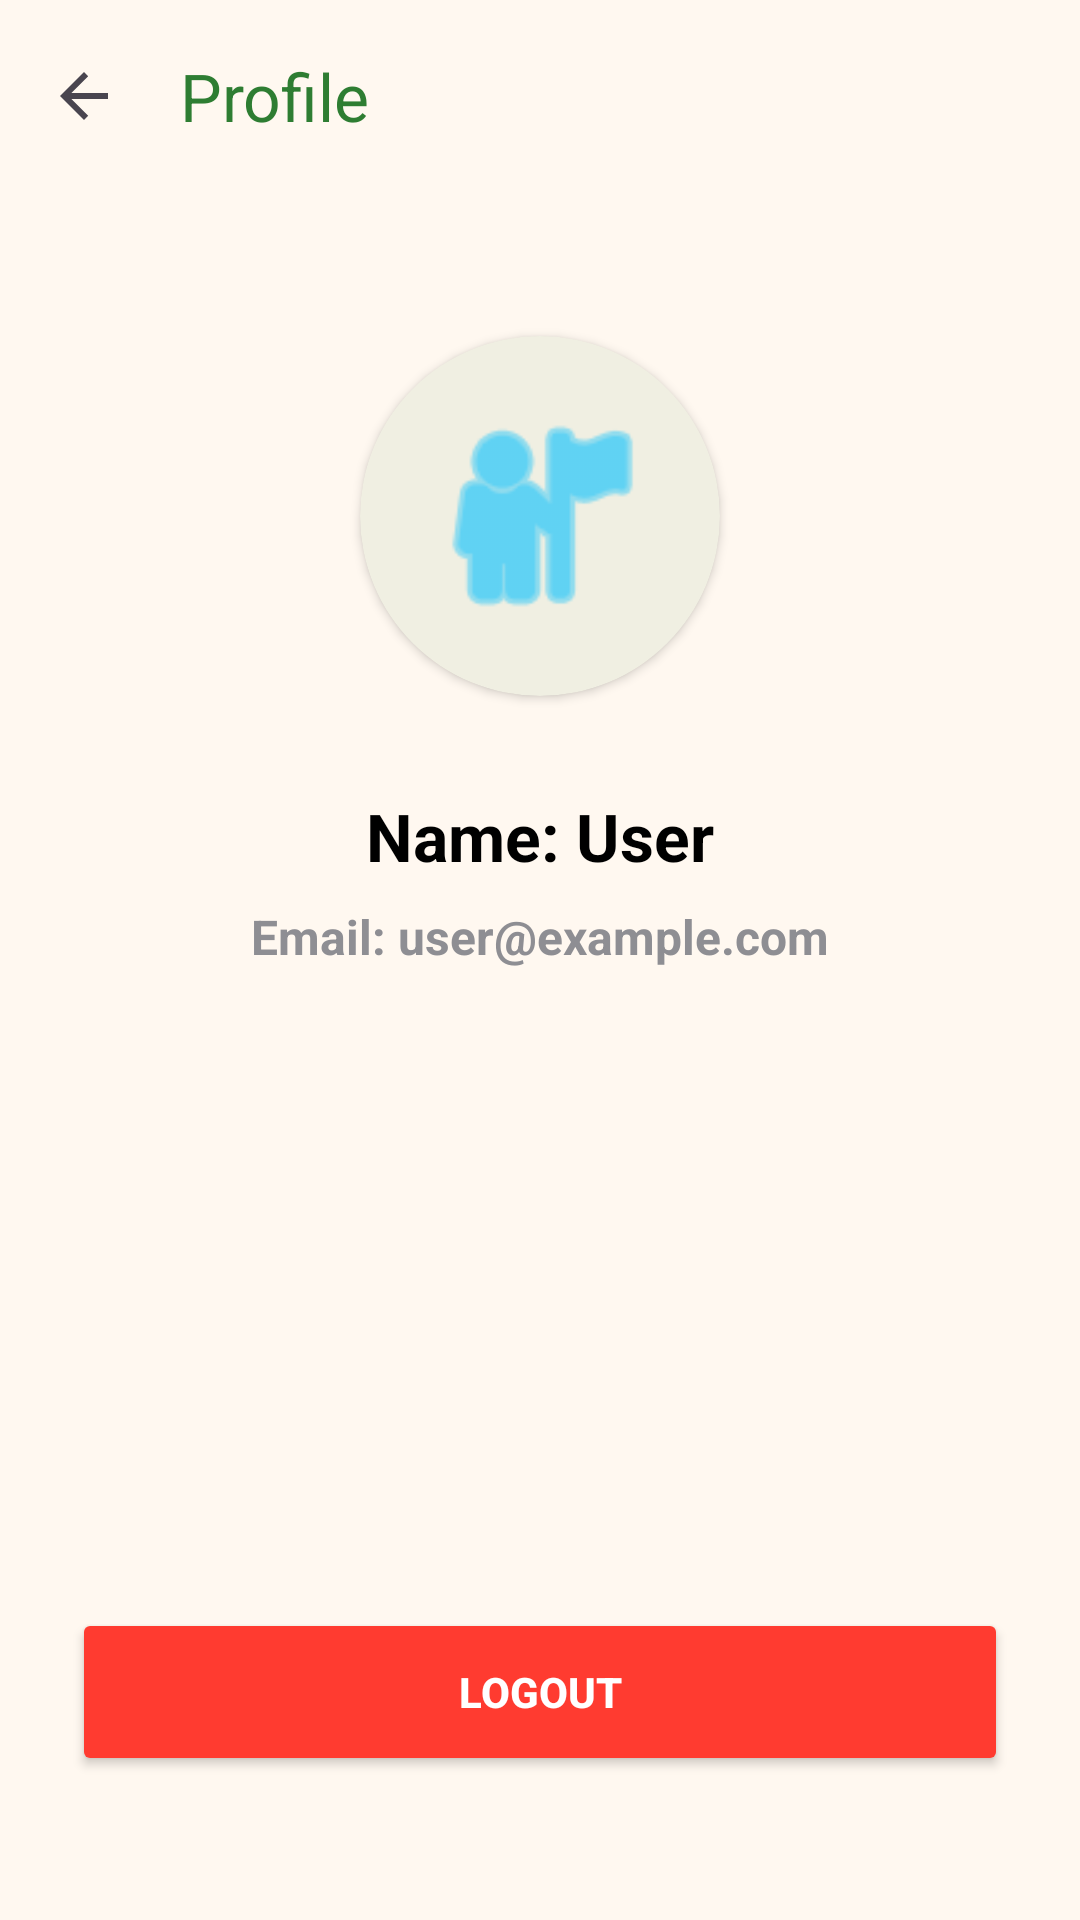

This screen was rendered from an Android layout file. Write that file and the resources it references.
<!-- AndroidManifest.xml: application theme Theme.HalliSanteDigital -->
<!-- res/layout/activity_profile.xml -->
<?xml version="1.0" encoding="utf-8"?>
<LinearLayout xmlns:android="http://schemas.android.com/apk/res/android"
    xmlns:app="http://schemas.android.com/apk/res-auto"
    android:layout_width="match_parent"
    android:layout_height="match_parent"
    android:orientation="vertical"
    android:background="@color/background">

    <com.google.android.material.appbar.AppBarLayout
        android:layout_width="match_parent"
        android:layout_height="wrap_content"
        android:background="@color/background"
        app:elevation="0dp">

        <com.google.android.material.appbar.MaterialToolbar
            android:id="@+id/toolbarProfile"
            android:layout_width="match_parent"
            android:layout_height="?attr/actionBarSize"
            app:title="Profile"
            app:navigationIcon="?attr/homeAsUpIndicator"
            app:titleTextColor="@color/primary" />

    </com.google.android.material.appbar.AppBarLayout>

    <LinearLayout
        android:layout_width="match_parent"
        android:layout_height="match_parent"
        android:gravity="center_horizontal"
        android:orientation="vertical"
        android:padding="24dp">

        <com.google.android.material.card.MaterialCardView
            android:layout_width="120dp"
            android:layout_height="120dp"
            android:layout_marginTop="24dp"
            app:cardCornerRadius="60dp"
            app:cardElevation="2dp"
            app:strokeWidth="0dp">

            <ImageView
                android:id="@+id/ivProfileLogo"
                android:layout_width="match_parent"
                android:layout_height="match_parent"
                android:padding="20dp"
                android:src="@android:drawable/ic_menu_myplaces"
                app:tint="#00BFFF" />
        </com.google.android.material.card.MaterialCardView>

        <TextView
            android:id="@+id/tvProfileName"
            android:layout_width="wrap_content"
            android:layout_height="wrap_content"
            android:layout_marginTop="32dp"
            android:text="Name: User"
            android:textColor="@color/black"
            android:textSize="22sp"
            android:textStyle="bold" />

        <TextView
            android:id="@+id/tvProfileEmail"
            android:layout_width="wrap_content"
            android:layout_height="wrap_content"
            android:layout_marginTop="8dp"
            android:text="Email: user@example.com"
            android:textColor="@color/text_secondary"
            android:textSize="16sp"
            android:textStyle="bold" />

        <View
            android:layout_width="match_parent"
            android:layout_height="0dp"
            android:layout_weight="1" />

        <Button
            android:id="@+id/btnLogout"
            android:layout_width="match_parent"
            android:layout_height="56dp"
            android:layout_marginBottom="24dp"
            android:backgroundTint="@color/error"
            android:text="@string/logout"
            android:textColor="@color/white"
            android:textStyle="bold" />

    </LinearLayout>
</LinearLayout>
<!-- resources referenced by this layout -->
<resources>
  <color name="background">#FFF8F0</color>
  <color name="black">#FF000000</color>
  <color name="error">#FF3B30</color>
  <color name="primary">#2E7D32</color>
  <color name="text_secondary">#8E8E93</color>
  <color name="white">#FFFFFFFF</color>
  <string name="logout">Logout</string>
  <style name="Theme.HalliSanteDigital" parent="Base.Theme.HalliSanteDigital" />
  <style name="Base.Theme.HalliSanteDigital" parent="Theme.Material3.DayNight.NoActionBar">
          <item name="colorPrimary">@color/primary</item>
          <item name="colorSecondary">@color/secondary</item>
          <item name="android:windowBackground">@color/background</item>
          <item name="colorSurface">@color/surface</item>
          <item name="android:textColorPrimary">@color/text_primary</item>
          <item name="android:editTextColor">@color/black</item>
      </style>
  <color name="secondary">#4CAF50</color>
  <color name="surface">#FFF8F0</color>
  <color name="text_primary">#000000</color>
</resources>
